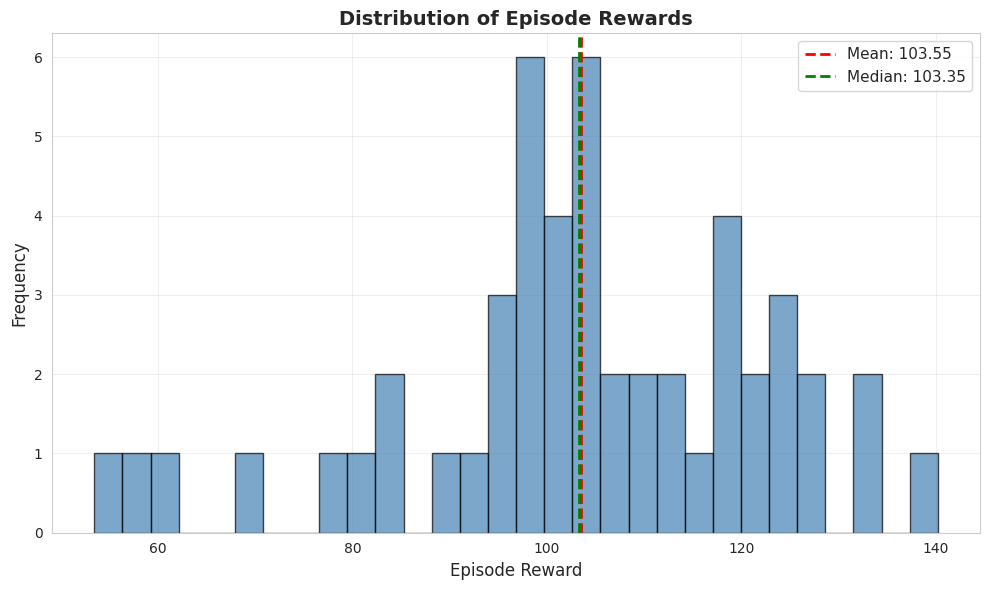
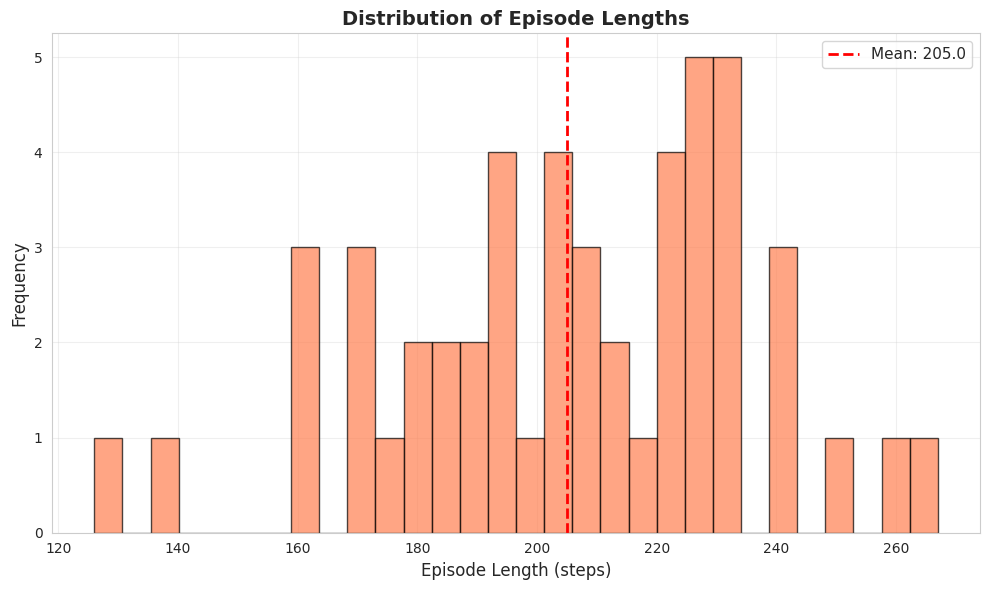
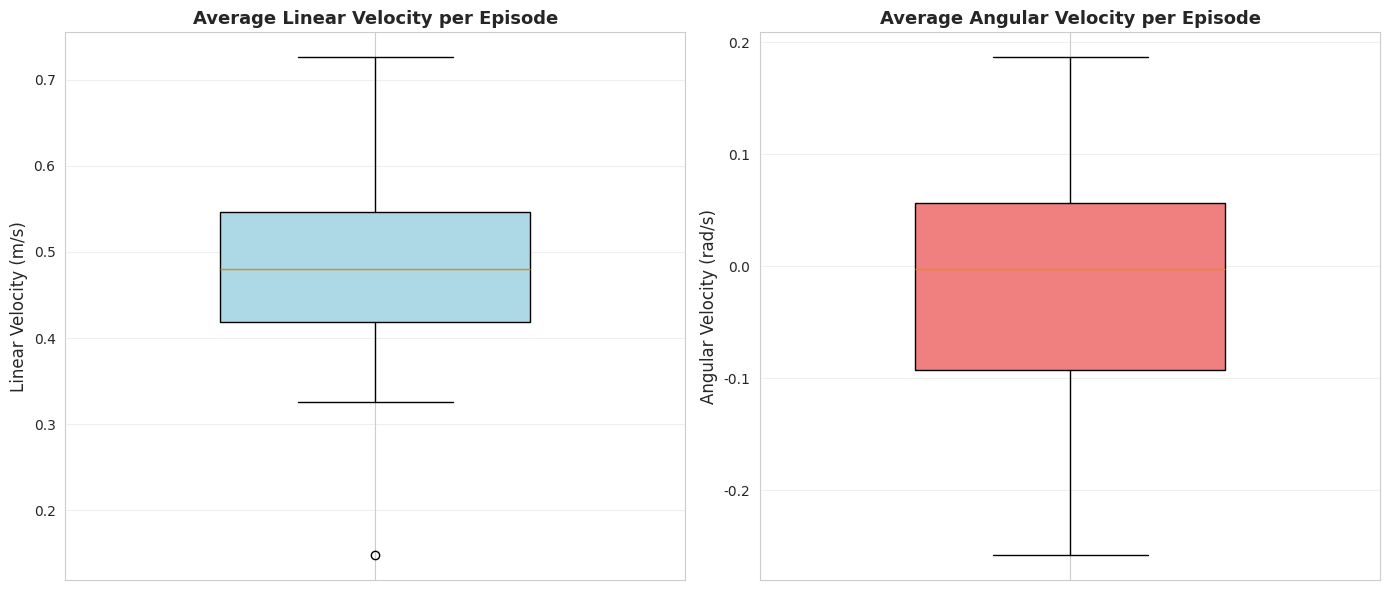
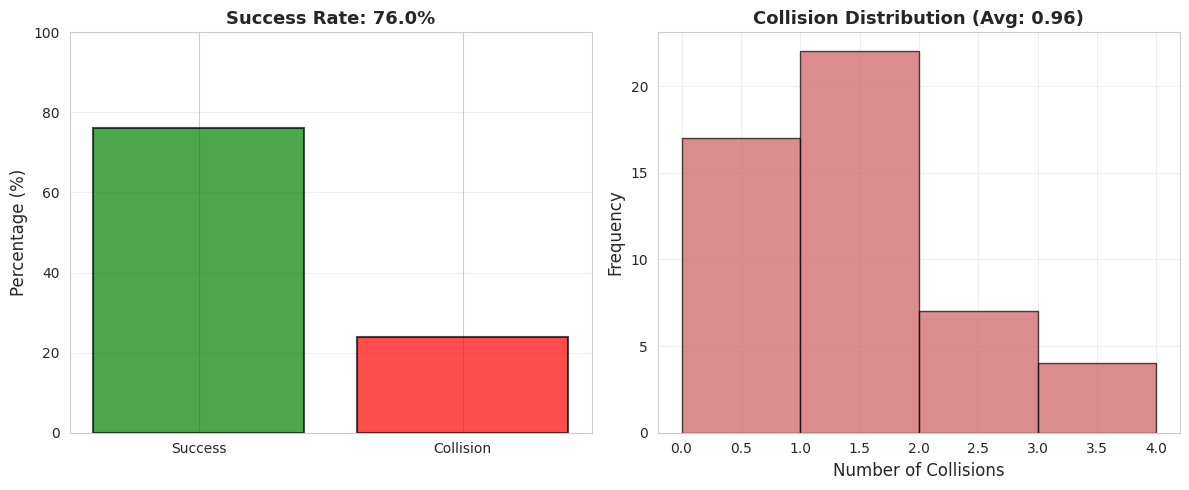
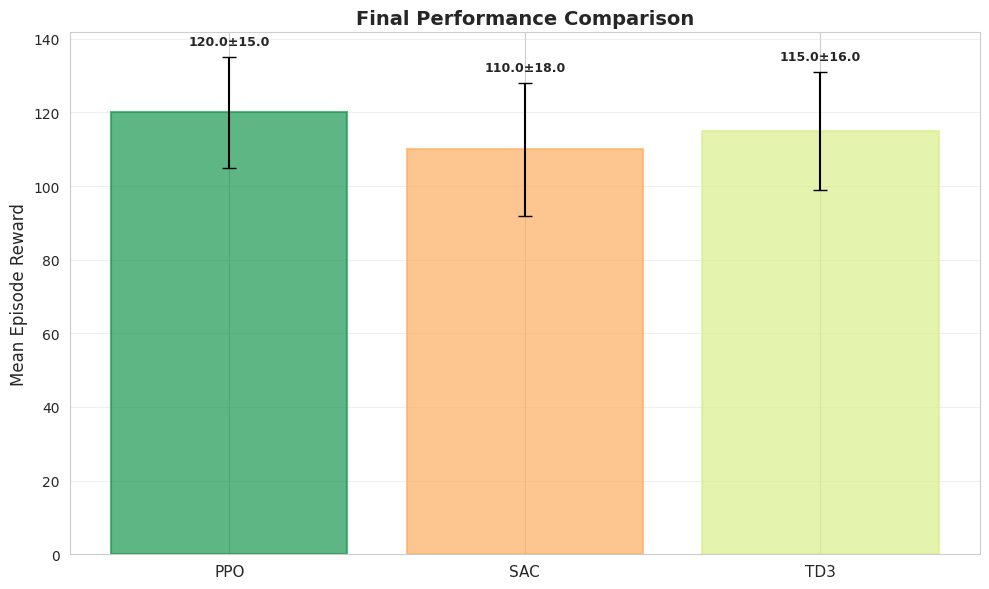
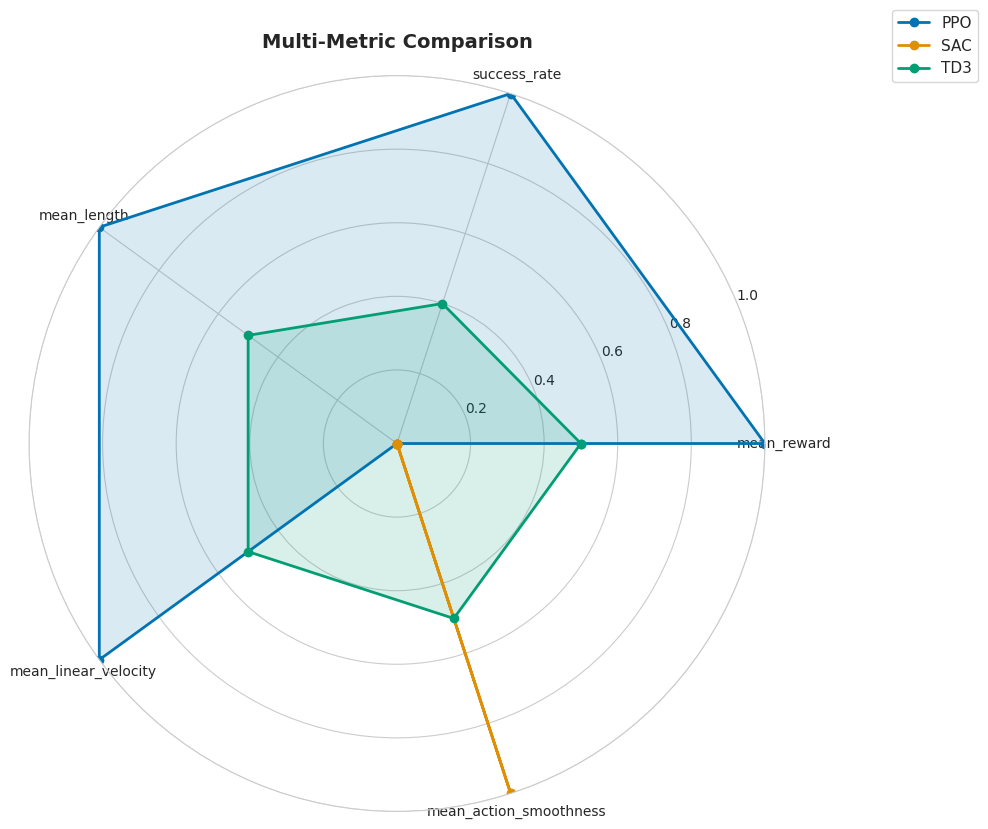

Reproduce these figures in Python, in order.
"""
Visualization utilities for RL evaluation and benchmarking.

This module provides plotting classes for generating publication-quality visualizations
of evaluation metrics and benchmark comparisons.
"""

import matplotlib.pyplot as plt
import seaborn as sns
import numpy as np
import pandas as pd
from pathlib import Path
from typing import List, Dict, Any

# Set style
sns.set_style("whitegrid")
sns.set_palette("colorblind")


class EvaluationPlotter:
    """Generate plots for single-agent evaluation."""

    def __init__(self, output_dir: str):
        """
        Initialize plotter.

        Args:
            output_dir (str): Directory to save plots
        """
        self.output_dir = Path(output_dir)
        self.output_dir.mkdir(parents=True, exist_ok=True)

    def plot_reward_distribution(self, episodes: List[Dict], filename="reward_distribution.png"):
        """
        Histogram of episode rewards.

        Args:
            episodes (list): List of episode data dictionaries
            filename (str): Output filename
        """
        rewards = [ep["total_reward"] for ep in episodes]

        fig, ax = plt.subplots(figsize=(10, 6))
        ax.hist(rewards, bins=30, alpha=0.7, edgecolor='black', color='steelblue')
        ax.axvline(np.mean(rewards), color='red', linestyle='--', linewidth=2,
                   label=f'Mean: {np.mean(rewards):.2f}')
        ax.axvline(np.median(rewards), color='green', linestyle='--', linewidth=2,
                   label=f'Median: {np.median(rewards):.2f}')
        ax.set_xlabel('Episode Reward', fontsize=12)
        ax.set_ylabel('Frequency', fontsize=12)
        ax.set_title('Distribution of Episode Rewards', fontsize=14, fontweight='bold')
        ax.legend(fontsize=11)
        ax.grid(True, alpha=0.3)

        plt.tight_layout()
        plt.savefig(self.output_dir / filename, dpi=300, bbox_inches='tight')
        plt.close()

    def plot_episode_length_histogram(self, episodes: List[Dict], filename="episode_length_hist.png"):
        """
        Histogram of episode lengths.

        Args:
            episodes (list): List of episode data dictionaries
            filename (str): Output filename
        """
        lengths = [ep["episode_length"] for ep in episodes]

        fig, ax = plt.subplots(figsize=(10, 6))
        ax.hist(lengths, bins=30, alpha=0.7, edgecolor='black', color='coral')
        ax.axvline(np.mean(lengths), color='red', linestyle='--', linewidth=2,
                   label=f'Mean: {np.mean(lengths):.1f}')
        ax.set_xlabel('Episode Length (steps)', fontsize=12)
        ax.set_ylabel('Frequency', fontsize=12)
        ax.set_title('Distribution of Episode Lengths', fontsize=14, fontweight='bold')
        ax.legend(fontsize=11)
        ax.grid(True, alpha=0.3)

        plt.tight_layout()
        plt.savefig(self.output_dir / filename, dpi=300, bbox_inches='tight')
        plt.close()

    def plot_velocity_tracking(self, episodes: List[Dict], filename="velocity_tracking.png"):
        """
        Box plots of velocity metrics.

        Args:
            episodes (list): List of episode data dictionaries
            filename (str): Output filename
        """
        fig, axes = plt.subplots(1, 2, figsize=(14, 6))

        # Linear velocity
        linear_vels = [ep["avg_linear_velocity"] for ep in episodes]
        bp1 = axes[0].boxplot([linear_vels], widths=0.5, patch_artist=True)
        bp1['boxes'][0].set_facecolor('lightblue')
        axes[0].set_ylabel('Linear Velocity (m/s)', fontsize=12)
        axes[0].set_title('Average Linear Velocity per Episode', fontsize=13, fontweight='bold')
        axes[0].set_xticklabels([''])
        axes[0].grid(True, alpha=0.3, axis='y')

        # Angular velocity
        angular_vels = [ep["avg_angular_velocity"] for ep in episodes]
        bp2 = axes[1].boxplot([angular_vels], widths=0.5, patch_artist=True)
        bp2['boxes'][0].set_facecolor('lightcoral')
        axes[1].set_ylabel('Angular Velocity (rad/s)', fontsize=12)
        axes[1].set_title('Average Angular Velocity per Episode', fontsize=13, fontweight='bold')
        axes[1].set_xticklabels([''])
        axes[1].grid(True, alpha=0.3, axis='y')

        plt.tight_layout()
        plt.savefig(self.output_dir / filename, dpi=300, bbox_inches='tight')
        plt.close()

    def plot_success_metrics(self, episodes: List[Dict], filename="success_metrics.png"):
        """
        Bar chart of success rate and collision statistics.

        Args:
            episodes (list): List of episode data dictionaries
            filename (str): Output filename
        """
        success_rate = 100 * sum(ep["success"] for ep in episodes) / len(episodes)
        avg_collisions = np.mean([ep["collision_count"] for ep in episodes])

        fig, axes = plt.subplots(1, 2, figsize=(12, 5))

        # Success rate
        axes[0].bar(['Success', 'Collision'],
                    [success_rate, 100 - success_rate],
                    color=['green', 'red'], alpha=0.7, edgecolor='black', linewidth=1.5)
        axes[0].set_ylabel('Percentage (%)', fontsize=12)
        axes[0].set_title(f'Success Rate: {success_rate:.1f}%', fontsize=13, fontweight='bold')
        axes[0].set_ylim([0, 100])
        axes[0].grid(True, alpha=0.3, axis='y')

        # Collision histogram
        collision_counts = [ep["collision_count"] for ep in episodes]
        max_collisions = max(collision_counts) if collision_counts else 1
        axes[1].hist(collision_counts, bins=range(max_collisions + 2),
                     alpha=0.7, edgecolor='black', color='indianred')
        axes[1].set_xlabel('Number of Collisions', fontsize=12)
        axes[1].set_ylabel('Frequency', fontsize=12)
        axes[1].set_title(f'Collision Distribution (Avg: {avg_collisions:.2f})',
                         fontsize=13, fontweight='bold')
        axes[1].grid(True, alpha=0.3)

        plt.tight_layout()
        plt.savefig(self.output_dir / filename, dpi=300, bbox_inches='tight')
        plt.close()

    def plot_all(self, episodes: List[Dict]):
        """
        Generate all evaluation plots.

        Args:
            episodes (list): List of episode data dictionaries
        """
        print(f"[INFO] Generating evaluation plots in {self.output_dir}...")
        self.plot_reward_distribution(episodes)
        self.plot_episode_length_histogram(episodes)
        self.plot_velocity_tracking(episodes)
        self.plot_success_metrics(episodes)
        print(f"[INFO] All plots saved to {self.output_dir}")


class BenchmarkPlotter:
    """Generate comparison plots for multiple algorithms."""

    def __init__(self, output_dir: str):
        """
        Initialize plotter.

        Args:
            output_dir (str): Directory to save plots
        """
        self.output_dir = Path(output_dir)
        self.output_dir.mkdir(parents=True, exist_ok=True)

    def plot_learning_curves(self, data: Dict[str, pd.DataFrame],
                            filename="learning_curves.png"):
        """
        Plot training curves from TensorBoard logs.

        Args:
            data (dict): Dictionary mapping algorithm names to DataFrames with 'step' and 'reward' columns
            filename (str): Output filename
        """
        if not data:
            print("[WARN] No learning curve data available")
            return

        fig, ax = plt.subplots(figsize=(12, 7))

        for algorithm, df in data.items():
            # Smooth the curve with rolling average
            window = max(10, len(df) // 50)
            if len(df) > window:
                smoothed = df['reward'].rolling(window=window, center=True).mean()
                ax.plot(df['step'], smoothed, label=algorithm, linewidth=2)

                # Add confidence band
                rolling_min = df['reward'].rolling(window=window, center=True).min()
                rolling_max = df['reward'].rolling(window=window, center=True).max()
                ax.fill_between(df['step'], rolling_min, rolling_max, alpha=0.2)
            else:
                ax.plot(df['step'], df['reward'], label=algorithm, linewidth=2, marker='o')

        ax.set_xlabel('Training Steps', fontsize=12)
        ax.set_ylabel('Episode Reward', fontsize=12)
        ax.set_title('Learning Curves Comparison', fontsize=14, fontweight='bold')
        ax.legend(fontsize=11)
        ax.grid(True, alpha=0.3)

        plt.tight_layout()
        plt.savefig(self.output_dir / filename, dpi=300, bbox_inches='tight')
        plt.close()

    def plot_final_performance(self, results: Dict[str, Dict],
                              filename="final_performance.png"):
        """
        Bar chart comparing final performance metrics.

        Args:
            results (dict): Dictionary mapping algorithm names to metrics dictionaries
            filename (str): Output filename
        """
        algorithms = list(results.keys())
        mean_rewards = [results[alg]['mean_reward'] for alg in algorithms]
        std_rewards = [results[alg]['std_reward'] for alg in algorithms]

        fig, ax = plt.subplots(figsize=(10, 6))

        x = np.arange(len(algorithms))
        bars = ax.bar(x, mean_rewards, yerr=std_rewards,
                     capsize=5, alpha=0.7, edgecolor='black', linewidth=1.5)

        # Color bars by performance
        colors = plt.cm.RdYlGn(np.linspace(0.3, 0.9, len(algorithms)))
        sorted_indices = np.argsort(mean_rewards)
        for i, bar in enumerate(bars):
            bar.set_color(colors[np.where(sorted_indices == i)[0][0]])

        ax.set_xticks(x)
        ax.set_xticklabels(algorithms, fontsize=11)
        ax.set_ylabel('Mean Episode Reward', fontsize=12)
        ax.set_title('Final Performance Comparison', fontsize=14, fontweight='bold')
        ax.grid(True, alpha=0.3, axis='y')

        # Add value labels on bars
        for i, (mean, std) in enumerate(zip(mean_rewards, std_rewards)):
            ax.text(i, mean + std + max(mean_rewards) * 0.02,
                   f'{mean:.1f}±{std:.1f}',
                   ha='center', va='bottom', fontsize=9, fontweight='bold')

        plt.tight_layout()
        plt.savefig(self.output_dir / filename, dpi=300, bbox_inches='tight')
        plt.close()

    def plot_radar_chart(self, results: Dict[str, Dict],
                        metrics: List[str] = None,
                        filename="radar_comparison.png"):
        """
        Radar chart comparing multiple metrics.

        Args:
            results (dict): Dictionary mapping algorithm names to metrics dictionaries
            metrics (list): List of metric names to compare
            filename (str): Output filename
        """
        if metrics is None:
            metrics = ['mean_reward', 'success_rate', 'mean_length',
                      'mean_linear_velocity', 'mean_action_smoothness']

        # Filter metrics that exist in results
        available_metrics = []
        for metric in metrics:
            if all(metric in results[alg] for alg in results.keys()):
                available_metrics.append(metric)

        if not available_metrics:
            print("[WARN] No common metrics available for radar chart")
            return

        algorithms = list(results.keys())
        num_metrics = len(available_metrics)

        # Normalize metrics to [0, 1]
        normalized_data = {}
        for metric in available_metrics:
            values = [results[alg].get(metric, 0) for alg in algorithms]
            min_val, max_val = min(values), max(values)
            if max_val > min_val:
                normalized_data[metric] = [(v - min_val) / (max_val - min_val)
                                          for v in values]
            else:
                normalized_data[metric] = [0.5] * len(values)

        # Setup radar chart
        angles = np.linspace(0, 2 * np.pi, num_metrics, endpoint=False).tolist()
        angles += angles[:1]  # Complete the circle

        fig, ax = plt.subplots(figsize=(10, 10), subplot_kw=dict(projection='polar'))

        for i, algorithm in enumerate(algorithms):
            values = [normalized_data[metric][i] for metric in available_metrics]
            values += values[:1]  # Complete the circle

            ax.plot(angles, values, 'o-', linewidth=2, label=algorithm)
            ax.fill(angles, values, alpha=0.15)

        ax.set_xticks(angles[:-1])
        ax.set_xticklabels(available_metrics, fontsize=10)
        ax.set_ylim(0, 1)
        ax.set_title('Multi-Metric Comparison', fontsize=14, fontweight='bold', pad=20)
        ax.legend(loc='upper right', bbox_to_anchor=(1.3, 1.1), fontsize=11)
        ax.grid(True)

        plt.tight_layout()
        plt.savefig(self.output_dir / filename, dpi=300, bbox_inches='tight')
        plt.close()

    def plot_all(self, results: Dict[str, Dict], learning_curves: Dict = None):
        """
        Generate all benchmark plots.

        Args:
            results (dict): Dictionary mapping algorithm names to metrics dictionaries
            learning_curves (dict): Optional dictionary of learning curve DataFrames
        """
        print(f"[INFO] Generating benchmark plots in {self.output_dir}...")
        self.plot_final_performance(results)
        self.plot_radar_chart(results)
        if learning_curves:
            self.plot_learning_curves(learning_curves)
        print(f"[INFO] All plots saved to {self.output_dir}")


if __name__ == "__main__":
    # Example usage for EvaluationPlotter
    print("Testing EvaluationPlotter...")

    # Create dummy episode data
    episodes = []
    for i in range(50):
        episodes.append({
            "episode_id": i,
            "total_reward": np.random.normal(100, 20),
            "episode_length": int(np.random.normal(200, 30)),
            "success": np.random.random() > 0.3,
            "collision_count": int(np.random.poisson(1)),
            "avg_linear_velocity": np.random.normal(0.5, 0.1),
            "avg_angular_velocity": np.random.normal(0.0, 0.1),
        })

    plotter = EvaluationPlotter("test_plots/evaluation")
    plotter.plot_all(episodes)

    print("\nTesting BenchmarkPlotter...")

    # Create dummy results
    results = {
        "PPO": {"mean_reward": 120, "std_reward": 15, "success_rate": 85,
               "mean_length": 200, "mean_linear_velocity": 0.5, "mean_action_smoothness": 0.1},
        "SAC": {"mean_reward": 110, "std_reward": 18, "success_rate": 80,
               "mean_length": 190, "mean_linear_velocity": 0.48, "mean_action_smoothness": 0.12},
        "TD3": {"mean_reward": 115, "std_reward": 16, "success_rate": 82,
               "mean_length": 195, "mean_linear_velocity": 0.49, "mean_action_smoothness": 0.11},
    }

    bench_plotter = BenchmarkPlotter("test_plots/benchmark")
    bench_plotter.plot_all(results)

    print("\nTest plots generated in test_plots/")
